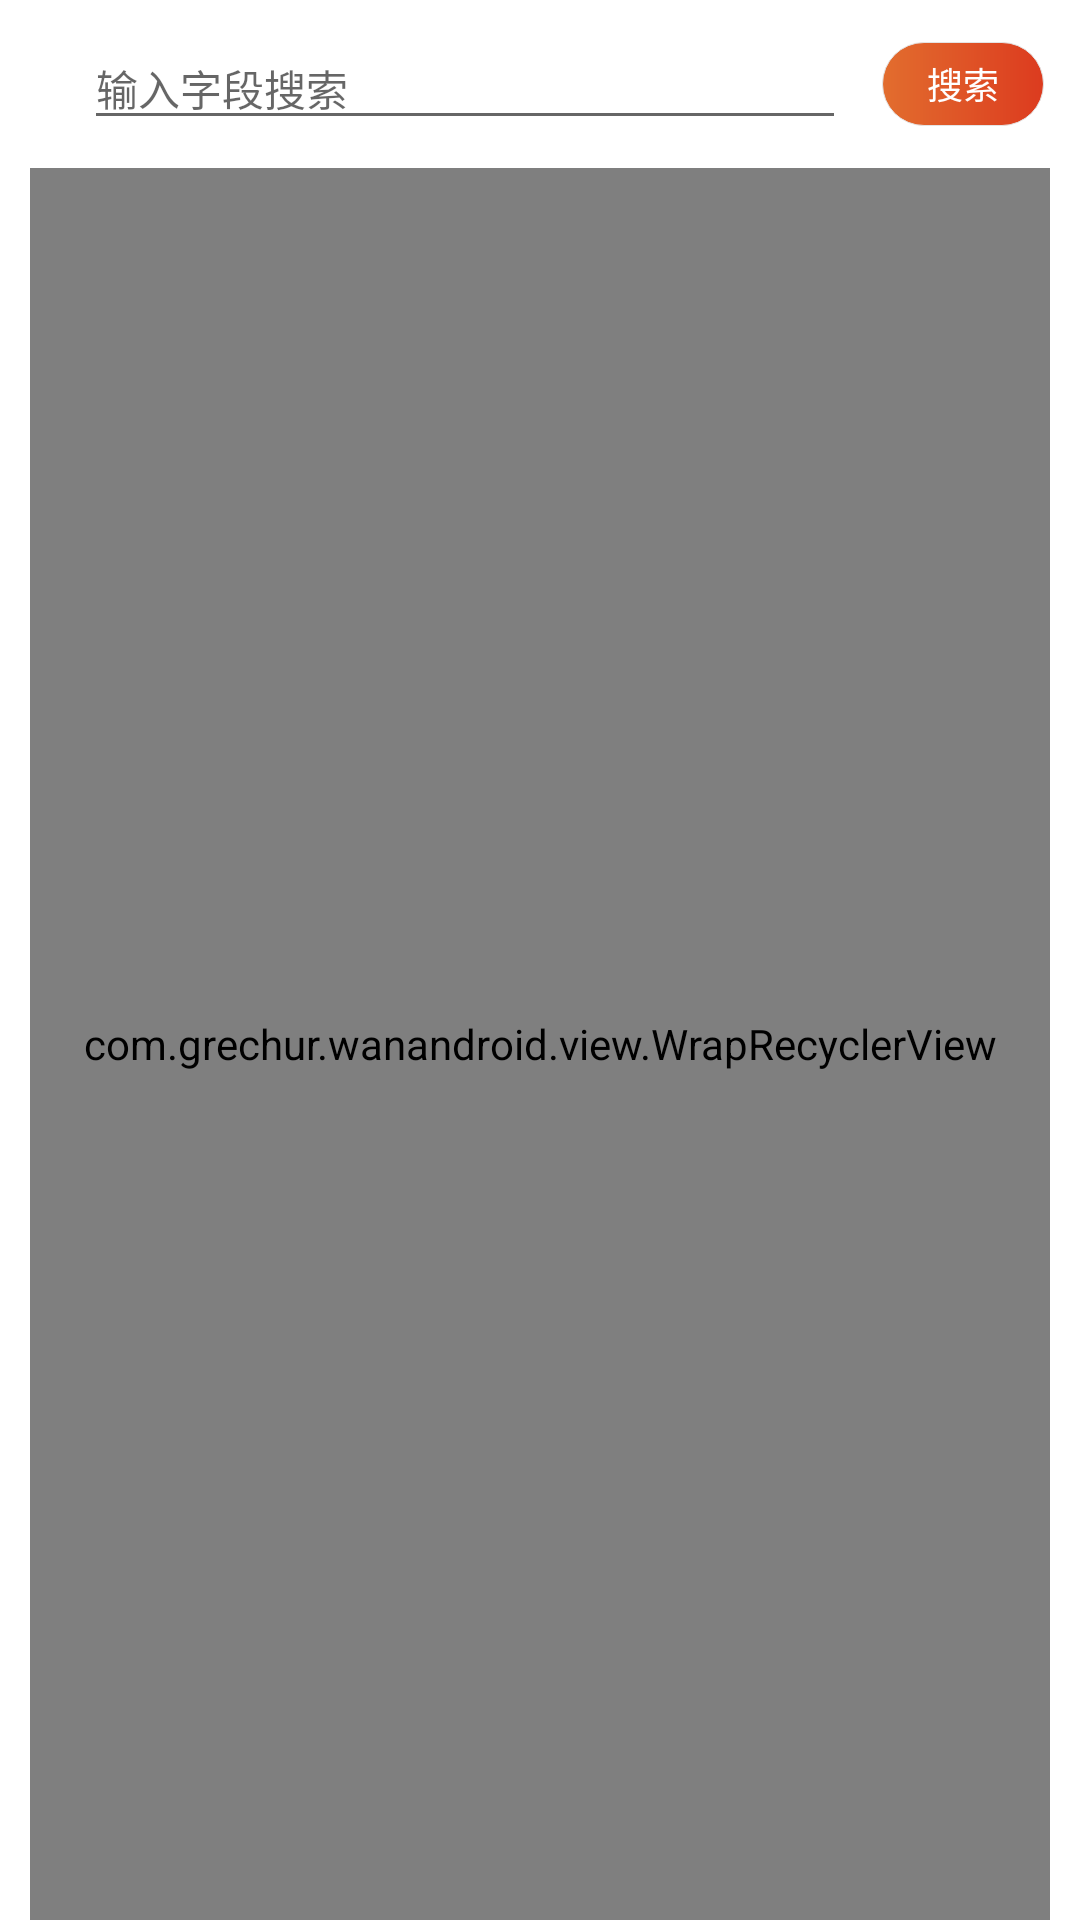

Reconstruct the res/layout file that produces this screen, plus the resources it refers to.
<!-- AndroidManifest.xml: application theme AppTheme -->
<!-- res/layout/pop_search.xml -->
<?xml version="1.0" encoding="utf-8"?>

<LinearLayout xmlns:android="http://schemas.android.com/apk/res/android"
    android:layout_width="match_parent"
    android:layout_height="match_parent"
    android:orientation="vertical"
    android:background="@color/history"
    >

    <include layout="@layout/search_toolbar" />

    <com.grechur.wanandroid.view.WrapRecyclerView
        android:id="@+id/history_recycle_view"
        android:layout_width="match_parent"
        android:layout_height="match_parent"
        android:layout_marginLeft="10dp"
        android:layout_marginRight="10dp"/>
</LinearLayout>
<!-- res/layout/search_toolbar.xml (included above) -->
<androidx.appcompat.widget.Toolbar xmlns:android="http://schemas.android.com/apk/res/android"
    xmlns:app="http://schemas.android.com/apk/res-auto"
    android:id="@+id/search_toolbar"
    android:layout_width="match_parent"
    android:layout_height="56dp"
    android:background="@color/colorCard"
    android:gravity="center_vertical"
    android:orientation="horizontal"
    app:layout_scrollFlags="scroll|enterAlways">

    <ImageView
        android:id="@+id/search_back_ib"
        android:layout_width="wrap_content"
        android:layout_height="wrap_content"
        android:layout_marginEnd="12dp"
        android:background="@android:color/transparent"
        android:contentDescription="@null"
        android:src="@drawable/selector_back_arrow_bg"
        android:transitionName="share"
        android:layout_marginRight="12dp" />

    <TextView
        android:id="@+id/search_tv"
        android:layout_width="54dp"
        android:layout_height="28dp"
        android:layout_gravity="end"
        android:layout_marginEnd="12dp"
        android:background="@drawable/search_bg"
        android:contentDescription="@null"
        android:gravity="center"
        android:text="搜索"
        android:textColor="@color/white"
        android:textSize="12sp"
        android:layout_marginRight="12dp"
        android:transitionName="share1"/>



        <EditText
            android:id="@+id/search_edit"
            android:layout_width="match_parent"
            android:layout_height="wrap_content"
            android:layout_marginEnd="12dp"
            android:inputType="text"
            android:labelFor="@id/search_edit"
            android:textColor="@color/title_black"
            android:textCursorDrawable="@drawable/shape_cursor"
            android:textSize="14sp"
            android:paddingEnd="1dp"
            android:layout_marginRight="12dp"
            android:paddingLeft="27dp"
            android:paddingRight="1dp"
            android:drawableLeft="@drawable/ic_search"
            android:hint="输入字段搜索"
            android:transitionName="share2"/>

</androidx.appcompat.widget.Toolbar>
<!-- resources referenced by this layout -->
<resources>
  <color name="colorCard">#FFFFFF</color>
  <color name="history">#ffffff</color>
  <color name="title_black">#222222</color>
  <color name="white">#FFFFFF</color>
  <!-- drawable search_bg (drawable-v21) -->
  <?xml version="1.0" encoding="utf-8"?>
  
  <ripple xmlns:android="http://schemas.android.com/apk/res/android"
      android:color="@color/while_most_color">
  
      <item
          android:id="@android:id/mask"
          android:drawable="@android:color/white" />
  
      <item>
          <shape android:shape="rectangle">
              <corners android:radius="40dp" />
  
              <gradient
                  android:endColor="@color/deep_red"
                  android:startColor="@color/light_red" />
  
              <stroke
                  android:width="1px"
                  android:color="@color/while_most_color" />
          </shape>
      </item>
  </ripple>
  <!-- drawable selector_back_arrow_bg (drawable) -->
  <?xml version="1.0" encoding="utf-8"?>
  
  <selector xmlns:android="http://schemas.android.com/apk/res/android">
  
      <item android:drawable="@drawable/ic_back_press"
          android:state_pressed="true" />
      <item android:drawable="@drawable/ic_back" />
  </selector>
  <!-- drawable shape_cursor (drawable) -->
  <?xml version="1.0" encoding="utf-8"?>
  
  <shape xmlns:android="http://schemas.android.com/apk/res/android"
      android:shape="rectangle">
      <size android:width="2dp" />
  
      <gradient
          android:startColor="@color/blue" />
  </shape>
  <style name="AppTheme" parent="Theme.AppCompat.DayNight.NoActionBar">
          
          <item name="colorPrimary">@color/colorPrimary</item>
          <item name="colorPrimaryDark">@color/colorPrimaryDark</item>
          <item name="colorAccent">@color/colorAccent</item>
      </style>
  <color name="while_most_color">#e4e4e4</color>
  <color name="deep_red">#dc3b1f</color>
  <color name="light_red">#e26d2e</color>
  <color name="blue">#00eeFF</color>
  <color name="colorPrimary">#3F51B5</color>
  <color name="colorPrimaryDark">#303F9F</color>
  <color name="colorAccent">#FF4081</color>
</resources>
